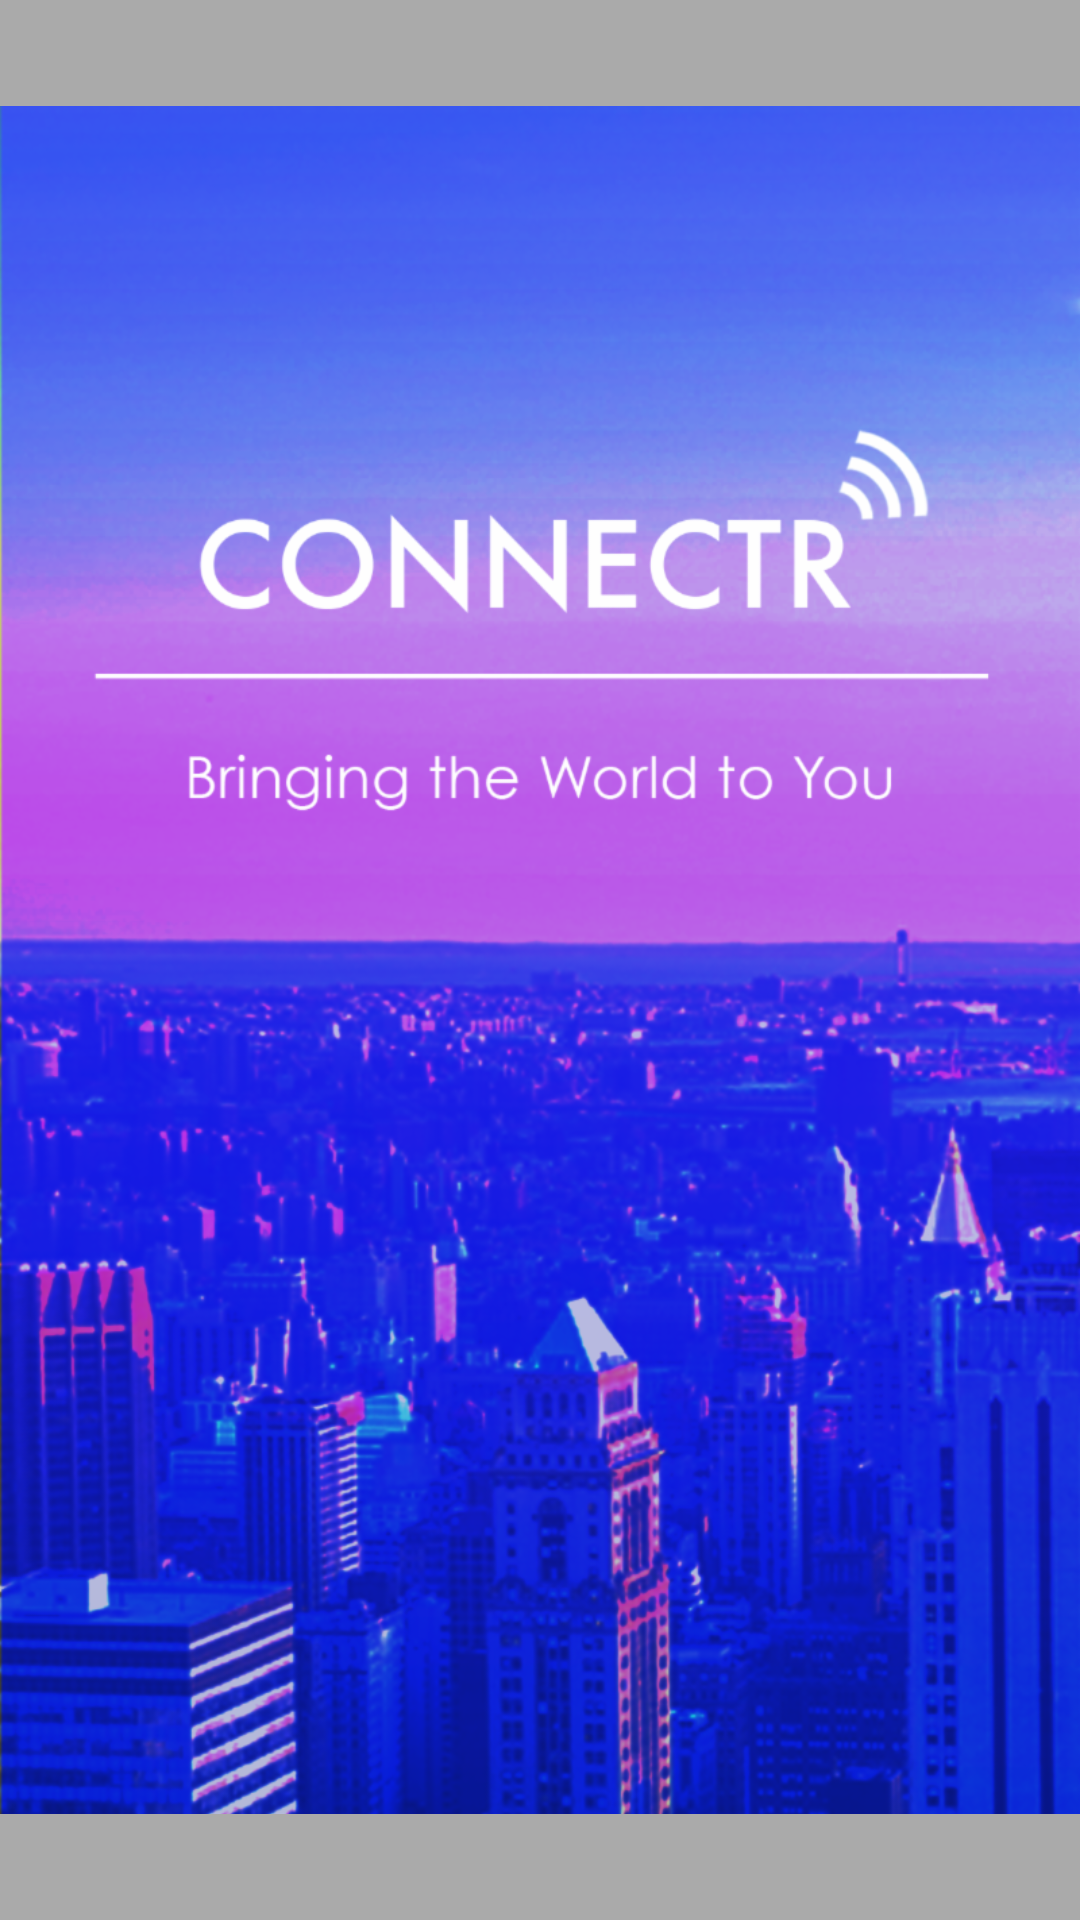

Android layout source for this screen:
<!-- AndroidManifest.xml: application theme AppTheme -->
<!-- res/layout/fragment_loading_screen.xml -->
<?xml version="1.0" encoding="utf-8"?>
<FrameLayout xmlns:android="http://schemas.android.com/apk/res/android"
             android:background="@android:color/darker_gray"
              android:layout_width="match_parent"
              android:layout_height="match_parent">

    <ImageView
        android:src="@drawable/loading_screen_2"
        android:layout_width="match_parent"
        android:layout_height="match_parent"/>

</FrameLayout>
<!-- resources referenced by this layout -->
<resources>
  <!-- drawable loading_screen_2: png bitmap (drawable-ldpi, 197192 bytes) -->
  <style name="AppTheme" parent="Theme.AppCompat.Light.DarkActionBar">
          
          <item name="colorPrimary">@color/colorPrimary</item>
          <item name="colorPrimaryDark">@color/colorPrimaryDark</item>
          <item name="colorAccent">@color/colorAccent</item>
      </style>
  <color name="colorPrimary">#3526d3</color>
  <color name="colorPrimaryDark">#303F9F</color>
  <color name="colorAccent">#A23081</color>
</resources>
